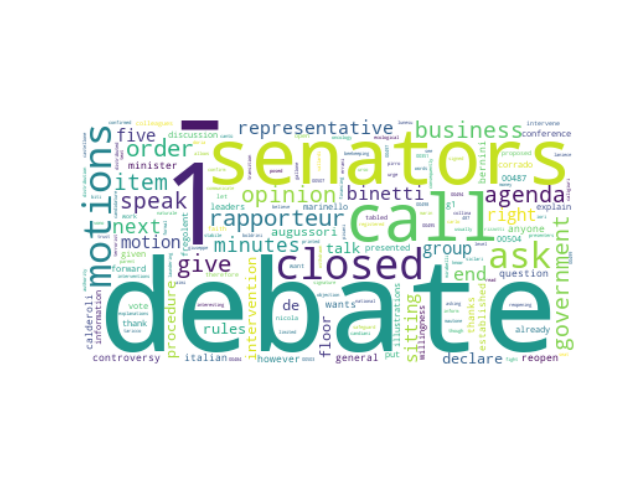

Data behind this chart, as committed beside it:
speaker_id, speeches, party_id, party_name, county, orientation, sex, x0, x1, cluster, speeches_cleaned
#LaRussaIgnazio, The general debate is closed, #group.FdI, Fratelli d'Italia, IT, #orientation.RRF, M, -38.41, 12.63, 25, general debate closed
#LaRussaIgnazio, Ladies and gentlemen as you know thanks …, #group.FdI, Fratelli d'Italia, IT, #orientation.RRF, M, -35.38, 12.66, 25, ladies gentlemen know thanks usually reo…
#LaRussaIgnazio, The debate is closed, #group.FdI, Fratelli d'Italia, IT, #orientation.RRF, M, -38.19, 12.86, 25, debate closed
#LaRussaIgnazio, I declare closed the debate on the quest…, #group.FdI, Fratelli d'Italia, IT, #orientation.RRF, M, -36.77, 13.89, 25, declare closed debate question trust pos…
#LaRussaIgnazio, I call the rapporteur Senator Collina, #group.FdI, Fratelli d'Italia, IT, #orientation.RRF, M, -36.57, 21.25, 25, call rapporteur senator collina
#LaRussaIgnazio, This controversy is very interesting, #group.FdI, Fratelli d'Italia, IT, #orientation.RRF, M, -39.01, 13.83, 25, controversy interesting
#LaRussaIgnazio, I 'm asking to talk PRESIDENT The debate…, #group.FdI, Fratelli d'Italia, IT, #orientation.RRF, M, -37.26, 12.44, 25, 'm asking talk president debate closed r…
#LaRussaIgnazio, The next item is the debate on motions 1…, #group.FdI, Fratelli d'Italia, IT, #orientation.RRF, M, -31.05, 13.58, 25, next item debate motions 1-00351 senator…
#LaRussaIgnazio, The debate is closed I inform you that t…, #group.FdI, Fratelli d'Italia, IT, #orientation.RRF, M, -33.67, 10.37, 25, debate closed inform g1 agenda presented…
#LaRussaIgnazio, I declare closed the debate on the infor…, #group.FdI, Fratelli d'Italia, IT, #orientation.RRF, M, -35.78, 13.7, 25, declare closed debate information minist…
#LaRussaIgnazio, The next item is the debate on motions 1…, #group.FdI, Fratelli d'Italia, IT, #orientation.RRF, M, -31.89, 12.94, 25, next item debate motions 1-00487 senator…
#LaRussaIgnazio, The debate is closed I communicate that …, #group.FdI, Fratelli d'Italia, IT, #orientation.RRF, M, -33.02, 10.64, 25, debate closed communicate agenda present…
#LaRussaIgnazio, The next item is the debate on motions 1…, #group.FdI, Fratelli d'Italia, IT, #orientation.RRF, M, -31.4, 13.79, 25, next item debate motions 1-00484 senator…
#LaRussaIgnazio, I call the rapporteur Senator Tiraboschi, #group.FdI, Fratelli d'Italia, IT, #orientation.RRF, M, -36.82, 21.51, 25, call rapporteur senator tiraboschi
#LaRussaIgnazio, More than an intervention on the order o…, #group.FdI, Fratelli d'Italia, IT, #orientation.RRF, M, -29.94, 19.58, 25, intervention order business seemed elect…
#LaRussaIgnazio, Colleagues I do not intend to open an ul…, #group.FdI, Fratelli d'Italia, IT, #orientation.RRF, M, -30.82, 21.17, 25, colleagues intend open ultronean debate …
#LaRussaIgnazio, I call the rapporteur Senator Santillo, #group.FdI, Fratelli d'Italia, IT, #orientation.RRF, M, -36.71, 21.48, 25, call rapporteur senator santillo
#LaRussaIgnazio, Nicola 's Senator do n't worry It is not…, #group.FdI, Fratelli d'Italia, IT, #orientation.RRF, M, -30.09, 20.56, 25, nicola 's senator n't worry open debate …
#CalderoliRoberto, Senator Binetti to remain in the minutes…, #group.L-SP, Lega-Salvini Premier, IT, #orientation.RRF, M, -31.7, 10.64, 25, senator binetti remain minutes opinion t…
#CalderoliRoberto, I call the rapporteur Senator Cioffi, #group.L-SP, Lega-Salvini Premier, IT, #orientation.RRF, M, -36.64, 21.18, 25, call rapporteur senator cioffi
#CalderoliRoberto, I would ask Senator Augussori if he acce…, #group.L-SP, Lega-Salvini Premier, IT, #orientation.RRF, M, -40.79, 18.27, 25, would ask senator augussori accepts prop…
#CalderoliRoberto, I ask the first signatory Senator Auguss…, #group.L-SP, Lega-Salvini Premier, IT, #orientation.RRF, M, -40.91, 18.65, 25, ask first signatory senator augussori
#CalderoliRoberto, Senator Augussori accepted the wording p…, #group.L-SP, Lega-Salvini Premier, IT, #orientation.RRF, M, -40.94, 18.69, 25, senator augussori accepted wording propo…
#CalderoliRoberto, I declare closed the debate on the infor…, #group.L-SP, Lega-Salvini Premier, IT, #orientation.RRF, M, -35.86, 13.63, 25, declare closed debate information presid…
#CalderoliRoberto, I call the minority rapporteur Senator C…, #group.L-SP, Lega-Salvini Premier, IT, #orientation.RRF, M, -36.36, 21.86, 25, call minority rapporteur senator calandr…
#CalderoliRoberto, Colleagues I 'm here for the Senate orde…, #group.L-SP, Lega-Salvini Premier, IT, #orientation.RRF, M, -29.89, 20.34, 25, colleagues 'm senate order business coun…
#CalderoliRoberto, The next item is the debate on motions 1…, #group.L-SP, Lega-Salvini Premier, IT, #orientation.RRF, M, -31.46, 13.46, 25, next item debate motions 1-00485 senator…
#CalderoliRoberto, The debate is closed I call the represen…, #group.L-SP, Lega-Salvini Premier, IT, #orientation.RRF, M, -34.75, 9.964, 25, debate closed call representative govern…
#CalderoliRoberto, The next item is the debate on motion 1-…, #group.L-SP, Lega-Salvini Premier, IT, #orientation.RRF, M, -31.81, 14.31, 25, next item debate motion 1-00489 tabled s…
#CalderoliRoberto, The debate is closed I call the represen…, #group.L-SP, Lega-Salvini Premier, IT, #orientation.RRF, M, -34.78, 9.835, 25, debate closed call representative govern…
#CalderoliRoberto, The joint general debate is closed, #group.L-SP, Lega-Salvini Premier, IT, #orientation.RRF, M, -38.43, 12.68, 25, joint general debate closed
#PizzolNadia, I call the rapporteur, #group.L-SP, Lega-Salvini Premier, IT, #orientation.RRF, F, -37.07, 20.74, 25, call rapporteur
